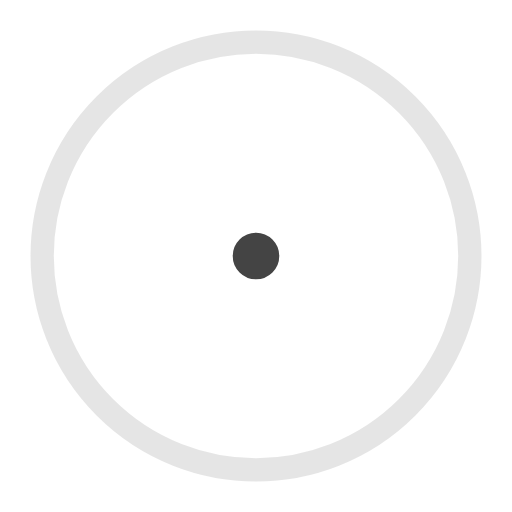
t = 0.00 s
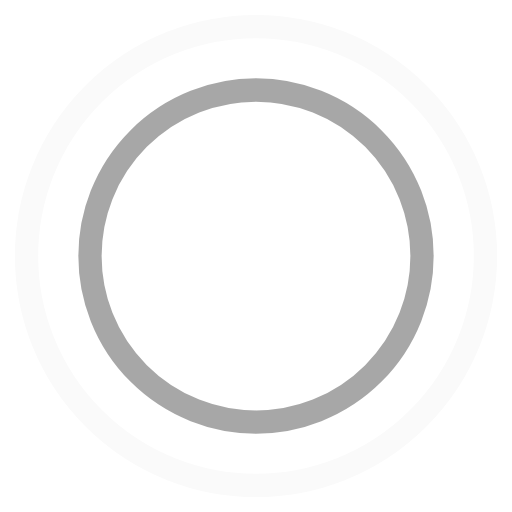
t = 0.45 s
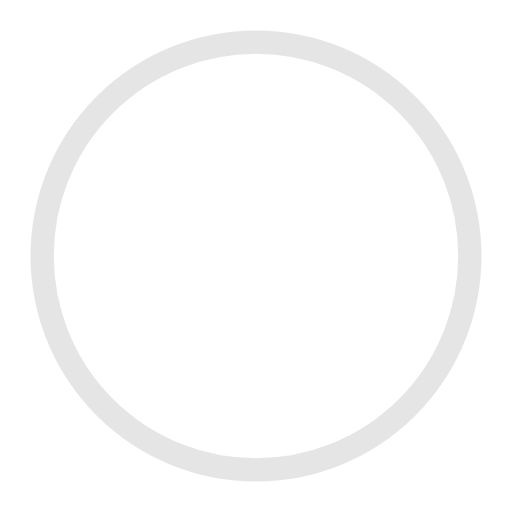
t = 0.90 s
t = 1.35 s: frame unchanged from t = 0.45 s, image omitted

The animated SVG that drew these frames (rendered in a browser with its animation timeline set to each time). Animation: 4 SMIL elements (animate=4); one cycle of 1.80 s, repeats indefinitely.

<!-- By Sam Herbert (@sherb), for everyone. More @ http://goo.gl/7AJzbL -->
<svg fill="#000" width="44" height="44" viewBox="0 0 44 44" xmlns="http://www.w3.org/2000/svg" stroke="#444">
    <g fill="none" fill-rule="evenodd" stroke-width="2">
        <circle cx="22" cy="22" r="1">
            <animate attributeName="r"
                begin="0s" dur="1.8s"
                values="1; 20"
                calcMode="spline"
                keyTimes="0; 1"
                keySplines="0.165, 0.84, 0.44, 1"
                repeatCount="indefinite" />
            <animate attributeName="stroke-opacity"
                begin="0s" dur="1.8s"
                values="1; 0"
                calcMode="spline"
                keyTimes="0; 1"
                keySplines="0.3, 0.61, 0.355, 1"
                repeatCount="indefinite" />
        </circle>
        <circle cx="22" cy="22" r="1">
            <animate attributeName="r"
                begin="-0.9s" dur="1.8s"
                values="1; 20"
                calcMode="spline"
                keyTimes="0; 1"
                keySplines="0.165, 0.84, 0.44, 1"
                repeatCount="indefinite" />
            <animate attributeName="stroke-opacity"
                begin="-0.9s" dur="1.8s"
                values="1; 0"
                calcMode="spline"
                keyTimes="0; 1"
                keySplines="0.3, 0.61, 0.355, 1"
                repeatCount="indefinite" />
        </circle>
    </g>
</svg>
